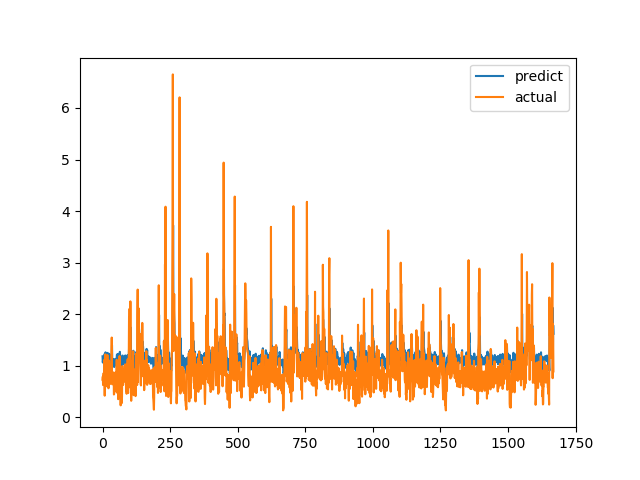

The data file committed next to this chart (first rows):
predict, actual
1.182, 0.7275
1.063, 0.7893
1.113, 0.6238
1.064, 0.6915
1.082, 0.8558
1.144, 0.7094
1.077, 1.015
1.191, 1.116
1.229, 0.4183
0.9797, 1.002
1.218, 1.219
1.259, 1.143
1.225, 0.6528
1.044, 0.6747
1.085, 0.601
1.06, 0.6695
1.09, 0.6538
1.071, 0.7814
1.095, 1.206
1.248, 0.8469
1.113, 0.8286
1.117, 0.6482
1.042, 0.5624
1.028, 0.7183
1.08, 1.1
1.23, 0.9542
1.18, 0.729
1.105, 0.6694
1.06, 0.8631
1.169, 0.6465
1.067, 0.8223
1.102, 0.9236
1.148, 0.8301
1.133, 1.067
1.212, 1.546
1.394, 0.6827
1.089, 0.6386
1.093, 0.6464
1.106, 0.6881
1.086, 0.7274
1.083, 0.65
1.036, 0.8694
1.128, 0.4409
0.9733, 0.4519
0.9884, 0.7575
1.113, 0.4952
1.014, 0.6851
1.066, 0.7244
1.054, 0.8654
1.133, 0.74
1.061, 0.8071
1.103, 0.8204
1.112, 1.114
1.212, 1.109
1.218, 0.4751
0.9945, 1.039
1.222, 0.9458
1.179, 0.7878
1.101, 0.3505
0.9506, 0.9368
... 1,609 more rows
